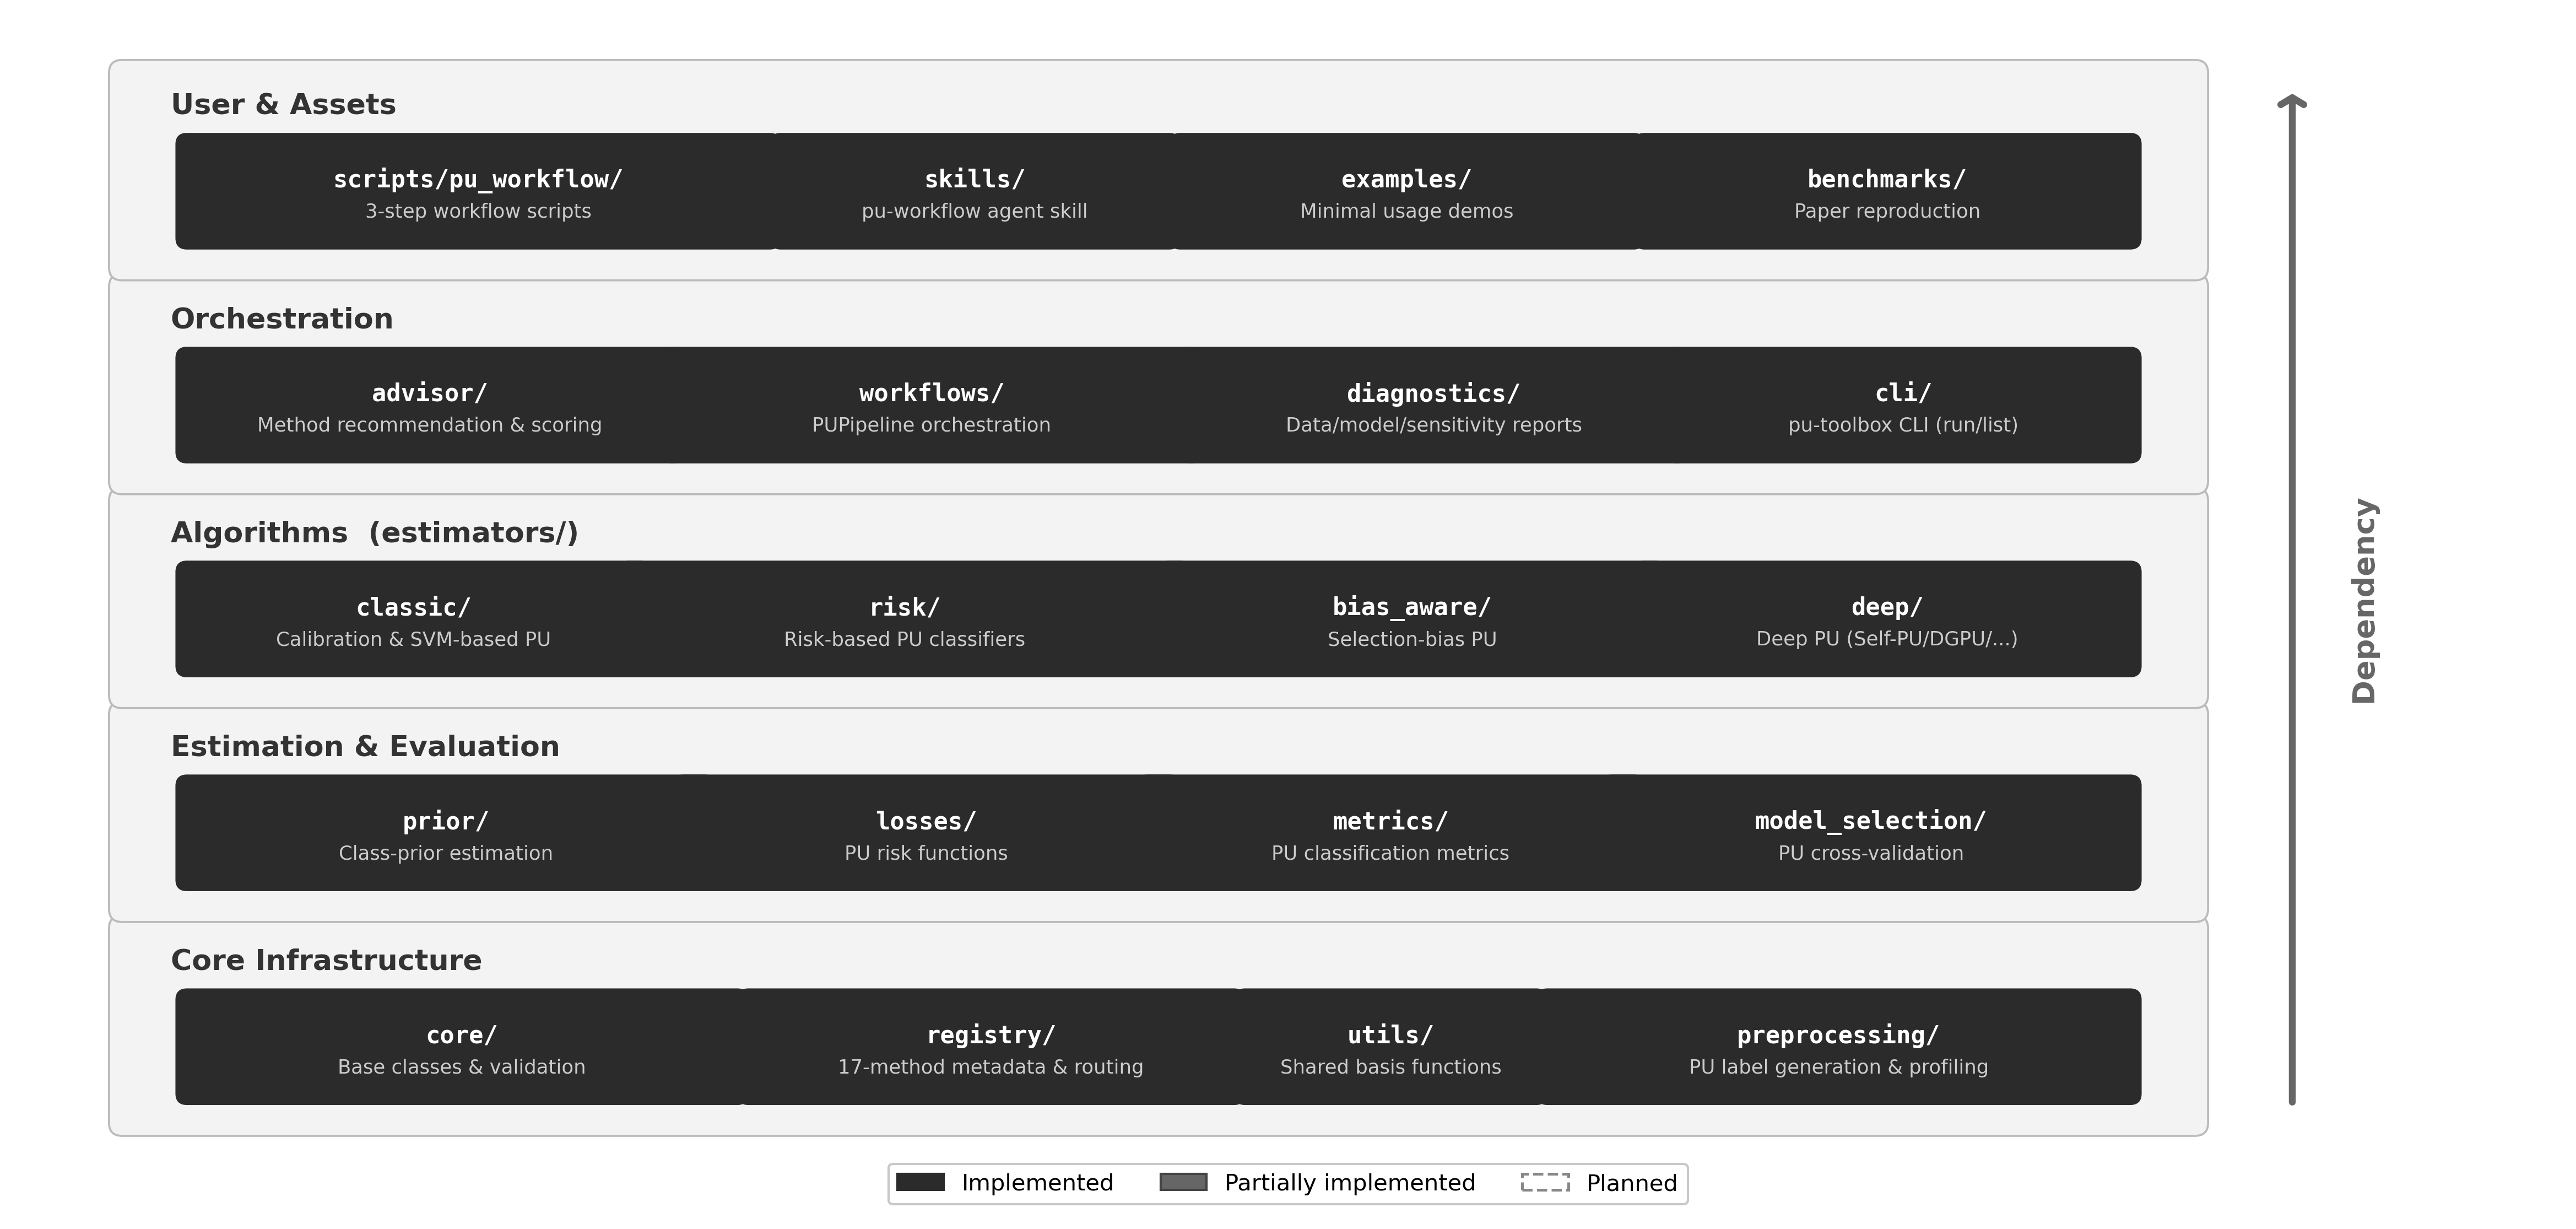

Here is the Python script that generated this plot:
# ruff: noqa: E402, I001

"""Generate the PU Learning Toolbox architecture diagram (academic style)."""

import matplotlib

matplotlib.use("Agg")
import matplotlib.pyplot as plt
import matplotlib.patches as mpatches
from matplotlib.patches import FancyBboxPatch


# ── visual constants ────────────────────────────────────────────────────
IMPL_COLOR = "#2B2B2B"
IMPL_TEXT = "white"
PLAN_COLOR = "white"
PLAN_EDGE = "#888888"
PLAN_TEXT = "#777777"
LAYER_BG = "#F3F3F3"
LAYER_EDGE = "#BBBBBB"
LAYER_LABEL_COLOR = "#333333"

FIG_W = 14
LAYER_X = 0.6
LAYER_W = 12.8
LAYER_H = 1.20
LAYER_GAP = 0.12
BOX_H = 0.58
FONT_LAYER = 12.5
FONT_BOX = 10.5
FONT_SUB = 8.5

# ── layer definitions (bottom → top) ───────────────────────────────────
LAYERS = [
    {
        "label": "Core Infrastructure",
        "modules": [
            {"name": "core/", "sub": "Base classes & validation", "impl": True, "w": 3.4},
            {"name": "registry/", "sub": "17-method metadata & routing", "impl": True, "w": 3.0},
            {"name": "utils/", "sub": "Shared basis functions", "impl": True, "w": 1.8},
            {
                "name": "preprocessing/",
                "sub": "PU label generation & profiling",
                "impl": True,
                "w": 3.6,
            },
        ],
    },
    {
        "label": "Estimation & Evaluation",
        "modules": [
            {"name": "prior/", "sub": "Class-prior estimation", "impl": True, "w": 3.2},
            {"name": "losses/", "sub": "PU risk functions", "impl": True, "w": 3.0},
            {"name": "metrics/", "sub": "PU classification metrics", "impl": True, "w": 3.0},
            {"name": "model_selection/", "sub": "PU cross-validation", "impl": True, "w": 3.2},
        ],
    },
    {
        "label": "Algorithms  (estimators/)",
        "modules": [
            {"name": "classic/", "sub": "Calibration & SVM-based PU", "impl": True, "w": 2.8},
            {"name": "risk/", "sub": "Risk-based PU classifiers", "impl": True, "w": 3.4},
            {"name": "bias_aware/", "sub": "Selection-bias PU", "impl": True, "w": 3.0},
            {"name": "deep/", "sub": "Deep PU (Self-PU/DGPU/...)", "impl": True, "w": 3.0},
        ],
    },
    {
        "label": "Orchestration",
        "modules": [
            {"name": "advisor/", "sub": "Method recommendation & scoring", "impl": True, "w": 3.0},
            {"name": "workflows/", "sub": "PUPipeline orchestration", "impl": True, "w": 3.2},
            {"name": "diagnostics/", "sub": "Data/model/sensitivity reports", "impl": True, "w": 3.0},
            {"name": "cli/", "sub": "pu-toolbox CLI (run/list)", "impl": True, "w": 2.8},
        ],
    },
    {
        "label": "User & Assets",
        "modules": [
            {
                "name": "scripts/pu_workflow/",
                "sub": "3-step workflow scripts",
                "impl": True,
                "w": 3.6,
            },
            {"name": "skills/", "sub": "pu-workflow agent skill", "impl": True, "w": 2.4},
            {"name": "examples/", "sub": "Minimal usage demos", "impl": True, "w": 2.8},
            {"name": "benchmarks/", "sub": "Paper reproduction", "impl": True, "w": 3.0},
        ],
    },
]


def _draw_module_box(ax, x, y, w, h, name, sub, impl):
    if impl is True:
        fc, ec, lw, ls = IMPL_COLOR, IMPL_COLOR, 1.4, "-"
        name_color, sub_color = IMPL_TEXT, "#CCCCCC"
    elif impl == "partial":
        fc, ec, lw, ls = "#666666", "#444444", 1.4, "-"
        name_color, sub_color = "white", "#D0D0D0"
    else:
        fc, ec, lw, ls = PLAN_COLOR, PLAN_EDGE, 1.2, (0, (4, 3))
        name_color, sub_color = "#444444", PLAN_TEXT

    box = FancyBboxPatch(
        (x, y),
        w,
        h,
        boxstyle="round,pad=0.06",
        facecolor=fc,
        edgecolor=ec,
        linewidth=lw,
        linestyle=ls,
    )
    ax.add_patch(box)
    ax.text(
        x + w / 2,
        y + h * 0.62,
        name,
        ha="center",
        va="center",
        fontsize=FONT_BOX,
        fontweight="bold",
        color=name_color,
        family="monospace",
    )
    if sub:
        ax.text(
            x + w / 2,
            y + h * 0.28,
            sub,
            ha="center",
            va="center",
            fontsize=FONT_SUB,
            color=sub_color,
        )


def _draw_layer(ax, idx, layer_def):
    y_base = 0.5
    y = y_base + idx * (LAYER_H + LAYER_GAP)
    layer_rect = FancyBboxPatch(
        (LAYER_X, y),
        LAYER_W,
        LAYER_H,
        boxstyle="round,pad=0.08",
        facecolor=LAYER_BG,
        edgecolor=LAYER_EDGE,
        linewidth=0.9,
    )
    ax.add_patch(layer_rect)

    ax.text(
        LAYER_X + 0.3,
        y + LAYER_H - 0.12,
        layer_def["label"],
        ha="left",
        va="top",
        fontsize=FONT_LAYER,
        fontweight="bold",
        color=LAYER_LABEL_COLOR,
    )

    modules = layer_def["modules"]
    total_w = sum(m["w"] for m in modules)
    gap = (LAYER_W - 0.8 - total_w) / max(len(modules) - 1, 1) if len(modules) > 1 else 0
    gap = min(gap, 0.45)
    total_with_gaps = total_w + gap * (len(modules) - 1)
    start_x = LAYER_X + (LAYER_W - total_with_gaps) / 2

    cx = start_x
    box_y = y + 0.18
    for m in modules:
        _draw_module_box(ax, cx, box_y, m["w"], BOX_H, m["name"], m["sub"], m["impl"])
        cx += m["w"] + gap


def _draw_dependency_arrow(ax):
    y_base = 0.5
    arrow_x = LAYER_X + LAYER_W + 0.6
    y_bottom = y_base + 0.1
    y_top = y_base + len(LAYERS) * LAYER_H + (len(LAYERS) - 1) * LAYER_GAP - 0.1
    ax.annotate(
        "",
        xy=(arrow_x, y_top),
        xytext=(arrow_x, y_bottom),
        arrowprops=dict(
            arrowstyle="->,head_width=0.5,head_length=0.3",
            color="#666666",
            lw=3.0,
        ),
    )
    mid_y = (y_bottom + y_top) / 2
    ax.text(
        arrow_x + 0.35,
        mid_y,
        "Dependency",
        ha="left",
        va="center",
        fontsize=13,
        color="#666666",
        fontweight="bold",
        rotation=90,
    )


def _draw_legend(ax):
    impl_patch = mpatches.Patch(facecolor=IMPL_COLOR, edgecolor=IMPL_COLOR, label="Implemented")
    partial_patch = mpatches.Patch(
        facecolor="#666666", edgecolor="#444444", label="Partially implemented"
    )
    plan_patch = mpatches.Patch(
        facecolor=PLAN_COLOR, edgecolor=PLAN_EDGE, linestyle="--", linewidth=1.2, label="Planned"
    )
    ax.legend(
        handles=[impl_patch, partial_patch, plan_patch],
        loc="lower center",
        ncol=3,
        frameon=True,
        fontsize=10,
        edgecolor="#BBBBBB",
        fancybox=True,
        bbox_to_anchor=(0.5, -0.01),
    )


def main():
    total_h = 0.5 + len(LAYERS) * LAYER_H + (len(LAYERS) - 1) * LAYER_GAP + 0.3
    fig_w = FIG_W + 1.6
    fig, ax = plt.subplots(figsize=(fig_w, total_h))
    ax.set_xlim(0, fig_w)
    ax.set_ylim(0, total_h)
    ax.set_aspect("equal")
    ax.axis("off")

    for i, layer in enumerate(LAYERS):
        _draw_layer(ax, i, layer)
    _draw_dependency_arrow(ax)
    _draw_legend(ax)

    plt.subplots_adjust(left=0.01, right=0.99, top=0.99, bottom=0.01)

    fig.savefig(
        "docs/figures/toolbox_architecture.png",
        dpi=300,
        bbox_inches="tight",
        facecolor="white",
        pad_inches=0.15,
    )
    fig.savefig(
        "docs/figures/toolbox_architecture.svg",
        bbox_inches="tight",
        facecolor="white",
        pad_inches=0.15,
    )
    print("Saved: docs/figures/toolbox_architecture.png")
    print("Saved: docs/figures/toolbox_architecture.svg")
    plt.close(fig)


if __name__ == "__main__":
    main()
